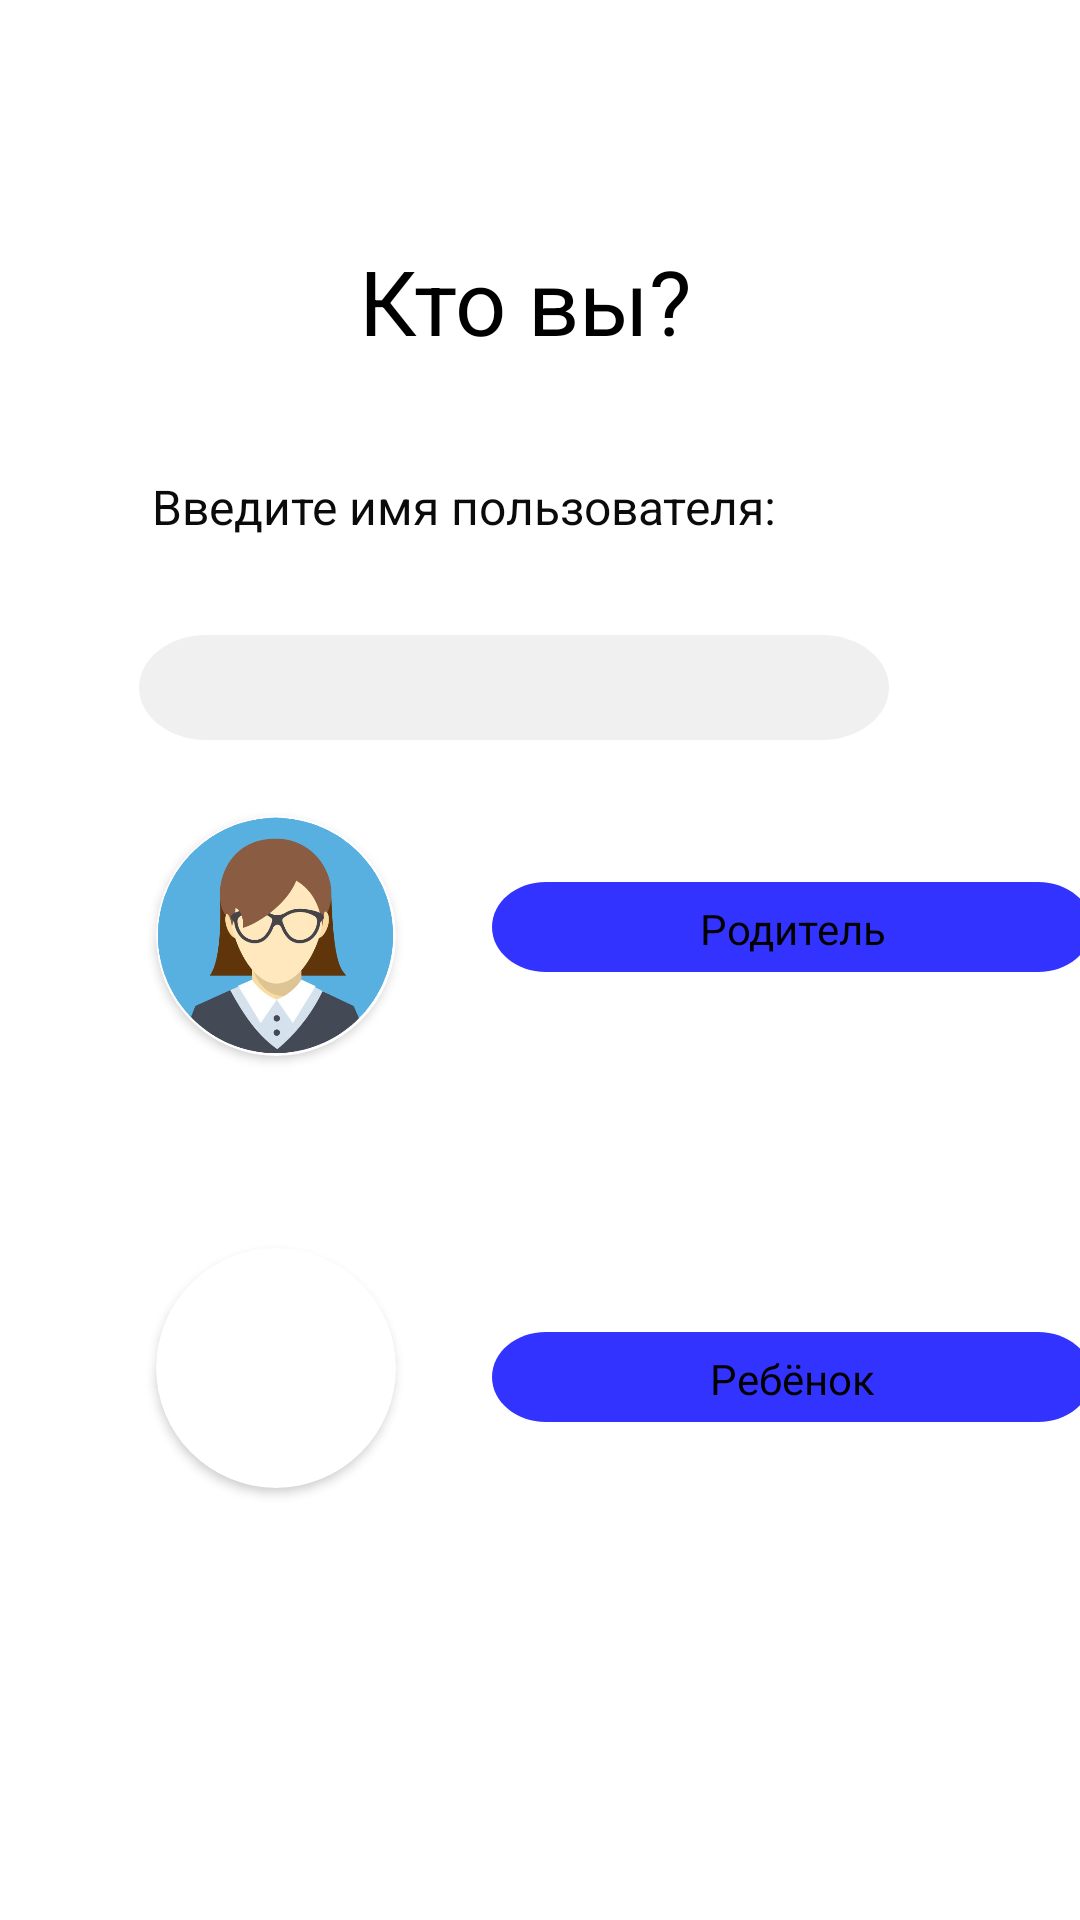

Write the Android layout XML for this screen, with the resource values it uses.
<!-- AndroidManifest.xml: application theme Theme.KIDSTEENS -->
<!-- res/layout/activity_registration.xml -->
<?xml version="1.0" encoding="utf-8"?>
<androidx.constraintlayout.widget.ConstraintLayout xmlns:android="http://schemas.android.com/apk/res/android"
    xmlns:app="http://schemas.android.com/apk/res-auto"
    xmlns:tools="http://schemas.android.com/tools"
    android:layout_width="match_parent"
    android:layout_height="match_parent"
    tools:context=".RegistrationActivity"
    tools:layout_editor_absoluteX="0dp"
    tools:layout_editor_absoluteY="66dp">

    <View
        android:id="@+id/screen"
        android:layout_width="wrap_content"
        android:layout_height="wrap_content"
        android:background="@drawable/screen_1"
        app:layout_constraintTop_toTopOf="parent"
        tools:ignore="MissingConstraints"
        tools:layout_editor_absoluteX="0dp" />

    <TextView
        android:id="@+id/tv_enter"
        android:layout_width="140dp"
        android:layout_height="38dp"
        android:layout_marginTop="80dp"
        android:gravity="top"
        android:paddingStart="10sp"
        android:text="@string/tv_registration"
        android:textAppearance="@style/tv_head"
        app:layout_constraintEnd_toEndOf="parent"
        app:layout_constraintHorizontal_bias="0.498"
        app:layout_constraintStart_toStartOf="parent"
        app:layout_constraintTop_toTopOf="@+id/screen" />

    <Button
        android:id="@+id/buttonparent"
        android:layout_width="200dp"
        android:layout_height="30dp"
        android:layout_marginStart="32dp"
        android:layout_marginTop="176dp"
        android:background="@drawable/button_enter"
        android:paddingTop="1dp"
        android:paddingBottom="0dp"
        android:text="@string/btn_parent"
        android:textAppearance="@style/button"
        app:layout_constraintStart_toEndOf="@+id/cardview1"
        app:layout_constraintTop_toBottomOf="@+id/tv_enter" />

    <Button
        android:id="@+id/buttonchild"
        android:layout_width="200dp"
        android:layout_height="30dp"
        android:layout_marginStart="32dp"
        android:layout_marginTop="120dp"
        android:background="@drawable/button_enter"
        android:paddingTop="1dp"
        android:paddingBottom="0dp"
        android:text="@string/btn_child"
        android:textAppearance="@style/button"
        app:layout_constraintStart_toEndOf="@+id/cardview2"
        app:layout_constraintTop_toBottomOf="@+id/buttonparent" />

    <androidx.cardview.widget.CardView
        android:id="@+id/cardview1"
        android:layout_width="80dp"
        android:layout_height="80dp"
        android:layout_centerHorizontal="true"
        android:layout_marginStart="52dp"
        android:layout_marginTop="272dp"
        android:elevation="12dp"
        app:cardCornerRadius="40dp"
        app:layout_constraintStart_toStartOf="parent"
        app:layout_constraintTop_toTopOf="parent">

        <ImageView
            android:id="@+id/imageView1"
            android:layout_width="match_parent"
            android:layout_height="match_parent"
            android:src="@drawable/parent"
            tools:layout_editor_absoluteX="52dp"
            tools:layout_editor_absoluteY="274dp"
            tools:srcCompat="@drawable/parent" />
    </androidx.cardview.widget.CardView>

    <androidx.cardview.widget.CardView
        android:id="@+id/cardview2"
        android:layout_width="80dp"
        android:layout_height="80dp"
        android:layout_centerHorizontal="true"
        android:layout_marginStart="52dp"
        android:layout_marginTop="64dp"
        android:elevation="12dp"
        app:cardCornerRadius="40dp"
        app:layout_constraintStart_toStartOf="parent"
        app:layout_constraintTop_toBottomOf="@+id/cardview1">

        <ImageView
            android:id="@+id/imageView2"
            android:layout_width="match_parent"
            android:layout_height="match_parent"
            android:src="@drawable/child"
            tools:layout_editor_absoluteX="52dp"
            tools:layout_editor_absoluteY="410dp"
            tools:srcCompat="@drawable/child" />
    </androidx.cardview.widget.CardView>

    <EditText
        android:id="@+id/userName"
        android:layout_width="250dp"
        android:layout_height="35dp"
        android:layout_marginTop="32dp"
        android:background="@drawable/background_pass_1"
        android:ems="10"
        android:inputType="textPersonName"
        android:paddingStart="12sp"
        app:layout_constraintEnd_toEndOf="parent"
        app:layout_constraintHorizontal_bias="0.422"
        app:layout_constraintStart_toStartOf="parent"
        app:layout_constraintTop_toBottomOf="@+id/tvUserName" />

    <TextView
        android:id="@+id/tvUserName"
        android:layout_width="wrap_content"
        android:layout_height="wrap_content"
        android:layout_marginTop="40dp"
        android:text="Введите имя пользователя:"
        android:textColor="#0B0B0B"
        android:textSize="16sp"
        app:layout_constraintEnd_toEndOf="parent"
        app:layout_constraintHorizontal_bias="0.333"
        app:layout_constraintStart_toStartOf="parent"
        app:layout_constraintTop_toBottomOf="@+id/tv_enter" />

    
    
    
    
    
    
    
    
    
    
    
    
    


</androidx.constraintlayout.widget.ConstraintLayout>
<!-- resources referenced by this layout -->
<resources>
  <!-- drawable background_pass_1 (drawable) -->
  <vector
          xmlns:android="http://schemas.android.com/apk/res/android"
          xmlns:aapt="http://schemas.android.com/aapt"
          android:width="145dp"
          android:height="26dp"
          android:viewportWidth="145"
          android:viewportHeight="26"
          >
          <group>
              <clip-path
                  android:pathData="M13 0H132C139.18 0 145 5.8203 145 13C145 20.1797 139.18 26 132 26H13C5.8203 26 0 20.1797 0 13C0 5.8203 5.8203 0 13 0Z"
                  />
              <path
                  android:pathData="M0 0V26H145V0"
                  android:fillColor="#F0F0F0"
                  />
          </group>
      </vector>
  <!-- drawable button_enter (drawable) -->
  <vector
          xmlns:android="http://schemas.android.com/apk/res/android"
          xmlns:aapt="http://schemas.android.com/aapt"
          android:width="145dp"
          android:height="26dp"
          android:viewportWidth="145"
          android:viewportHeight="26"
          >
          <group>
              <clip-path
                  android:pathData="M13 0H132C139.18 0 145 5.8203 145 13C145 20.1797 139.18 26 132 26H13C5.8203 26 0 20.1797 0 13C0 5.8203 5.8203 0 13 0Z"
                  />
              <path
                  android:pathData="M0 0V26H145V0"
                  android:fillColor="#3333FF"
                  />
          </group>
      </vector>
  <!-- drawable parent: png bitmap (drawable, 138206 bytes) -->
  <!-- drawable screen_1 (drawable) -->
  <?xml version="1.0" encoding="utf-8"?>
  <selector xmlns:android="http://schemas.android.com/apk/res/android">
  
      <vector
          xmlns:android="http://schemas.android.com/apk/res/android"
          xmlns:aapt="http://schemas.android.com/aapt"
          android:width="196dp"
          android:height="334dp"
          android:viewportWidth="196"
          android:viewportHeight="334"
          >
          <group>
              <clip-path
                  android:pathData="M0 0H196V334H0V0Z"
                  />
              <path
                  android:pathData="M0 0V334H196V0"
                  android:fillColor="#FFFFFF"
                  />
          </group>
      </vector>
  </selector>
  <string name="btn_back">Назад</string>
  <string name="btn_child">Ребёнок</string>
  <string name="btn_parent">Родитель</string>
  <string name="tv_registration">Кто вы?</string>
  <style name="button">
          <item name="android:textSize">14sp</item>
          <item name="android:textColor">#000000</item>
      </style>
  <style name="tv_head">
          <item name="android:textSize">30sp</item>
          <item name="android:textColor">#000000</item>
      </style>
  <style name="Theme.KIDSTEENS" parent="Theme.MaterialComponents.DayNight.DarkActionBar">
          
          <item name="colorPrimary">@color/purple_500</item>
          <item name="colorPrimaryVariant">@color/purple_700</item>
          <item name="colorOnPrimary">@color/white</item>
          
          <item name="colorSecondary">@color/teal_200</item>
          <item name="colorSecondaryVariant">@color/teal_700</item>
          <item name="colorOnSecondary">@color/black</item>
          
          <item name="android:statusBarColor">?attr/colorPrimaryVariant</item>
          
      </style>
  <color name="purple_500">#FF3333FF</color>
  <color name="purple_700">#FF3700B3</color>
  <color name="white">#FFFFFFFF</color>
  <color name="teal_200">#FF03DAC5</color>
  <color name="teal_700">#FF018786</color>
  <color name="black">#FF000000</color>
</resources>
